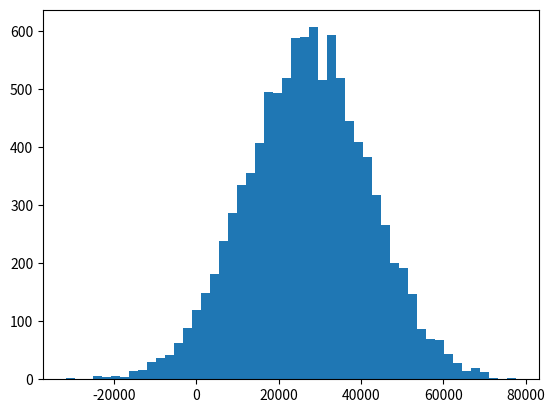

This chart was generated by the following Python code:
import numpy as np
import matplotlib.pyplot as plt
incomes = np.random.normal(27000,15000,10000)
# np.mean(incomes)
print(incomes)

print(np.mean(incomes))
plt.hist(incomes,50)
plt.show()

print("----------")
ages = np.random.randint(18, high=90,size=501)
print(ages)

import scipy.stats as stat
statistic = stat.mode(ages)
print(statistic)
print(np.median(ages))
